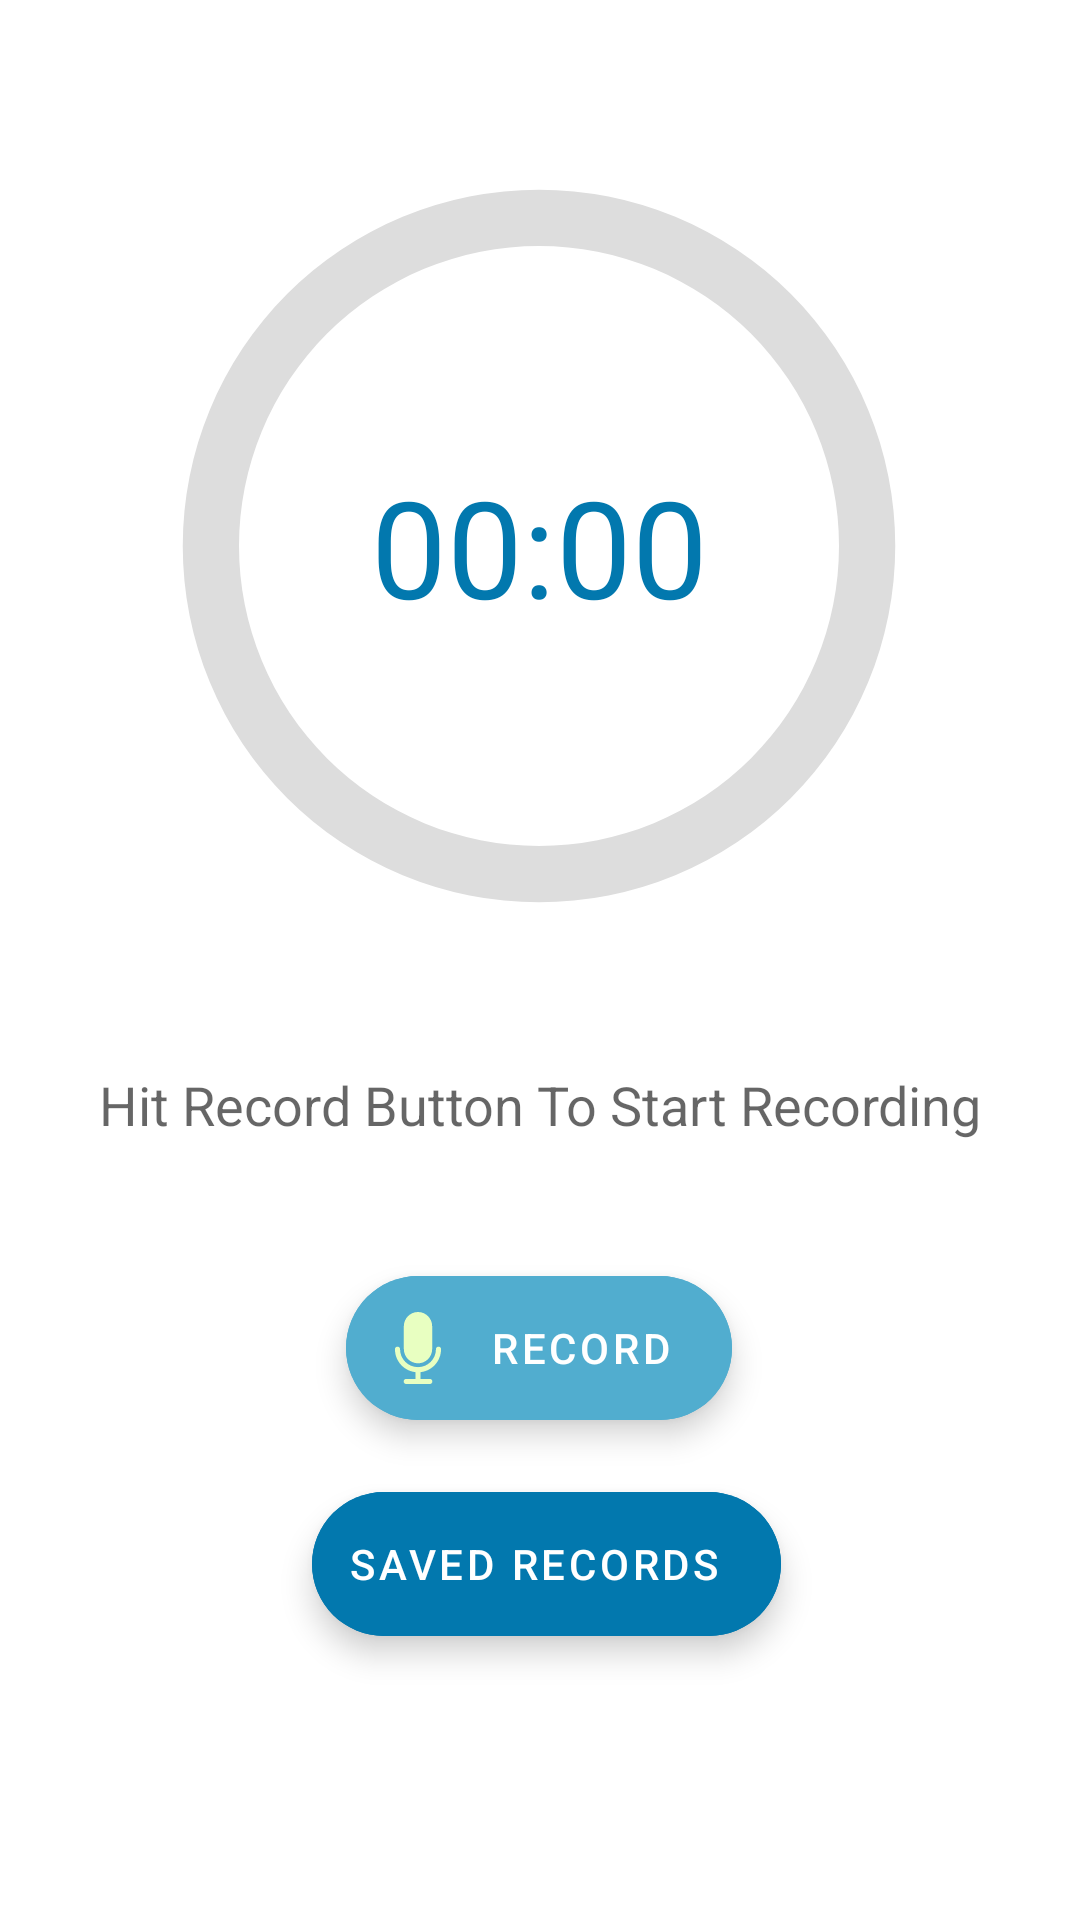

Layout XML and referenced resources for this Android screen:
<!-- AndroidManifest.xml: application theme Theme.RecorderX -->
<!-- res/layout/activity_recorderx.xml -->
<?xml version="1.0" encoding="utf-8"?>
<androidx.constraintlayout.widget.ConstraintLayout xmlns:android="http://schemas.android.com/apk/res/android"
    xmlns:app="http://schemas.android.com/apk/res-auto"
    xmlns:tools="http://schemas.android.com/tools"
    android:layout_width="match_parent"
    android:layout_height="match_parent"
    tools:context=".ui.record.RecorderXActivity">


    <ProgressBar
        android:id="@+id/controlled_progress_bar"
        style="@style/RecordTimerCircleProgressBar"
        android:layout_width="300dp"
        android:layout_height="300dp"
        android:layout_marginStart="8dp"
        android:layout_marginTop="32dp"
        android:layout_marginEnd="8dp"
        android:layout_marginBottom="16dp"
        android:progress="0"
        app:layout_constraintBottom_toTopOf="@+id/record_status_txt"
        app:layout_constraintEnd_toEndOf="parent"
        app:layout_constraintHorizontal_bias="0.494"
        app:layout_constraintLeft_toLeftOf="parent"
        app:layout_constraintRight_toRightOf="parent"
        app:layout_constraintStart_toStartOf="parent"
        app:layout_constraintTop_toTopOf="parent" />

    <com.google.android.material.floatingactionbutton.ExtendedFloatingActionButton
        android:id="@+id/control_record_btn"
        android:layout_width="wrap_content"
        android:layout_height="wrap_content"
        android:layout_marginStart="8dp"
        android:layout_marginTop="45dp"
        android:layout_marginEnd="8dp"
        android:backgroundTint="@color/x_2"
        android:text="@string/control_record_btn_label_1"
        android:textColor="@color/white"
        app:icon="@drawable/ic_record"
        app:iconTint="@color/x_4"
        app:layout_constraintEnd_toEndOf="parent"
        app:layout_constraintHorizontal_bias="0.498"
        app:layout_constraintStart_toStartOf="parent"
        app:layout_constraintTop_toBottomOf="@+id/record_status_txt" />

    <com.google.android.material.floatingactionbutton.ExtendedFloatingActionButton
        android:id="@+id/saved_record_btn"
        android:layout_width="wrap_content"
        android:layout_height="wrap_content"
        android:layout_marginStart="8dp"
        android:layout_marginTop="24dp"
        android:layout_marginEnd="8dp"
        android:backgroundTint="@color/x_3"
        android:text="@string/btn_saved_record_label"
        android:textColor="@color/white"
        app:icon="@drawable/ic_saved_records"
        app:iconTint="@color/white"
        app:layout_constraintBottom_toBottomOf="parent"
        app:layout_constraintEnd_toEndOf="parent"
        app:layout_constraintHorizontal_bias="0.511"
        app:layout_constraintStart_toStartOf="parent"
        app:layout_constraintTop_toBottomOf="@+id/control_record_btn"
        app:layout_constraintVertical_bias="0.0" />

    <Chronometer
        android:id="@+id/record_chronometer"
        android:layout_width="wrap_content"
        android:layout_height="wrap_content"
        android:textAppearance="@style/TextAppearance.AppCompat.Headline"
        android:textColor="@color/x_3"
        android:textSize="45sp"
        app:layout_constraintBottom_toBottomOf="@+id/controlled_progress_bar"
        app:layout_constraintEnd_toEndOf="@+id/controlled_progress_bar"
        app:layout_constraintStart_toStartOf="@+id/controlled_progress_bar"
        app:layout_constraintTop_toTopOf="@+id/controlled_progress_bar" />

    <TextView
        android:id="@+id/record_status_txt"
        style="@style/TextAppearance.AppCompat.Medium"
        android:layout_width="wrap_content"
        android:layout_height="wrap_content"
        android:layout_marginStart="8dp"
        android:layout_marginTop="8dp"
        android:layout_marginEnd="8dp"
        android:layout_marginBottom="8dp"
        android:text="@string/txt_user_indicator_start"
        app:layout_constraintBottom_toTopOf="@+id/control_record_btn"
        app:layout_constraintEnd_toEndOf="parent"
        app:layout_constraintStart_toStartOf="parent"
        app:layout_constraintTop_toBottomOf="@+id/controlled_progress_bar" />

</androidx.constraintlayout.widget.ConstraintLayout>
<!-- resources referenced by this layout -->
<resources>
  <color name="white">#FFFFFFFF</color>
  <color name="x_2">#51adcf</color>
  <color name="x_3">#0278ae</color>
  <color name="x_4">#e8ffc1</color>
  <!-- drawable ic_record (drawable) -->
  <vector xmlns:android="http://schemas.android.com/apk/res/android"
      android:width="200dp"
      android:height="200dp"
      android:viewportWidth="435.2"
      android:viewportHeight="435.2">
      <path
          android:fillColor="@color/white"
          android:pathData="M356.864,224.768c0,-8.704 -6.656,-15.36 -15.36,-15.36s-15.36,6.656 -15.36,15.36c0,59.904 -48.64,108.544 -108.544,108.544c-59.904,0 -108.544,-48.64 -108.544,-108.544c0,-8.704 -6.656,-15.36 -15.36,-15.36c-8.704,0 -15.36,6.656 -15.36,15.36c0,71.168 53.248,131.072 123.904,138.752v40.96h-55.808c-8.704,0 -15.36,6.656 -15.36,15.36s6.656,15.36 15.36,15.36h142.336c8.704,0 15.36,-6.656 15.36,-15.36s-6.656,-15.36 -15.36,-15.36H232.96v-40.96C303.616,355.84 356.864,295.936 356.864,224.768z" />
      <path
          android:fillColor="@color/white"
          android:pathData="M217.6,0c-47.104,0 -85.504,38.4 -85.504,85.504v138.752c0,47.616 38.4,85.504 85.504,86.016c47.104,0 85.504,-38.4 85.504,-85.504V85.504C303.104,38.4 264.704,0 217.6,0z" />
  </vector>
  <string name="btn_saved_record_label">Saved Records</string>
  <string name="control_record_btn_label_1">Record</string>
  <string name="txt_user_indicator_start">Hit Record Button To Start Recording</string>
  <style name="RecordTimerCircleProgressBar">
          <item name="android:indeterminateOnly">false</item>
          <item name="android:progressDrawable">@drawable/record_timer_circle</item>
      </style>
  <style name="Theme.RecorderX" parent="Theme.MaterialComponents.DayNight.DarkActionBar">
          
          <item name="colorPrimary">@color/x_2</item>
          <item name="colorPrimaryVariant">@color/x_3</item>
          <item name="colorOnPrimary">@color/white</item>
          
          <item name="colorSecondary">@color/teal_200</item>
          <item name="colorSecondaryVariant">@color/teal_700</item>
          <item name="colorOnSecondary">@color/black</item>
          
          <item name="android:statusBarColor" tools:targetApi="l">?attr/colorPrimaryVariant</item>
          
      </style>
  <!-- drawable record_timer_circle (drawable) -->
  <?xml version="1.0" encoding="utf-8"?>
  <layer-list xmlns:android="http://schemas.android.com/apk/res/android">
      <item>
          <shape
              android:shape="ring"
              android:thicknessRatio="16"
              android:useLevel="false">
              <solid android:color="#DDD" />
          </shape>
      </item>
      <item>
          <rotate
              android:fromDegrees="270"
              android:toDegrees="270">
              <shape
                  android:shape="ring"
                  android:thicknessRatio="16"
                  android:useLevel="true">
                  <gradient
                      android:endColor="@color/x_3"
                      android:startColor="@color/x_1"
                      android:type="sweep" />
              </shape>
          </rotate>
      </item>
  </layer-list>
  <color name="teal_200">#FF03DAC5</color>
  <color name="teal_700">#FF018786</color>
  <color name="black">#FF000000</color>
  <color name="x_1">#a5ecd7</color>
</resources>
